Labelled photos from "actions", an image-classification folder in tsegatsahai/masters-thesis. The possible labels are: fall, on feet, sit, stand, walk.

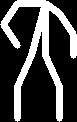
Label: walk

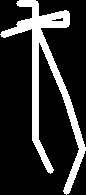
Label: on feet

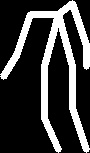
Label: stand

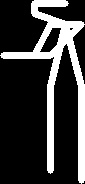
Label: walk

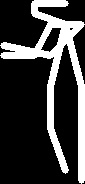
Label: walk

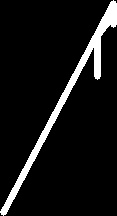
Label: walk
